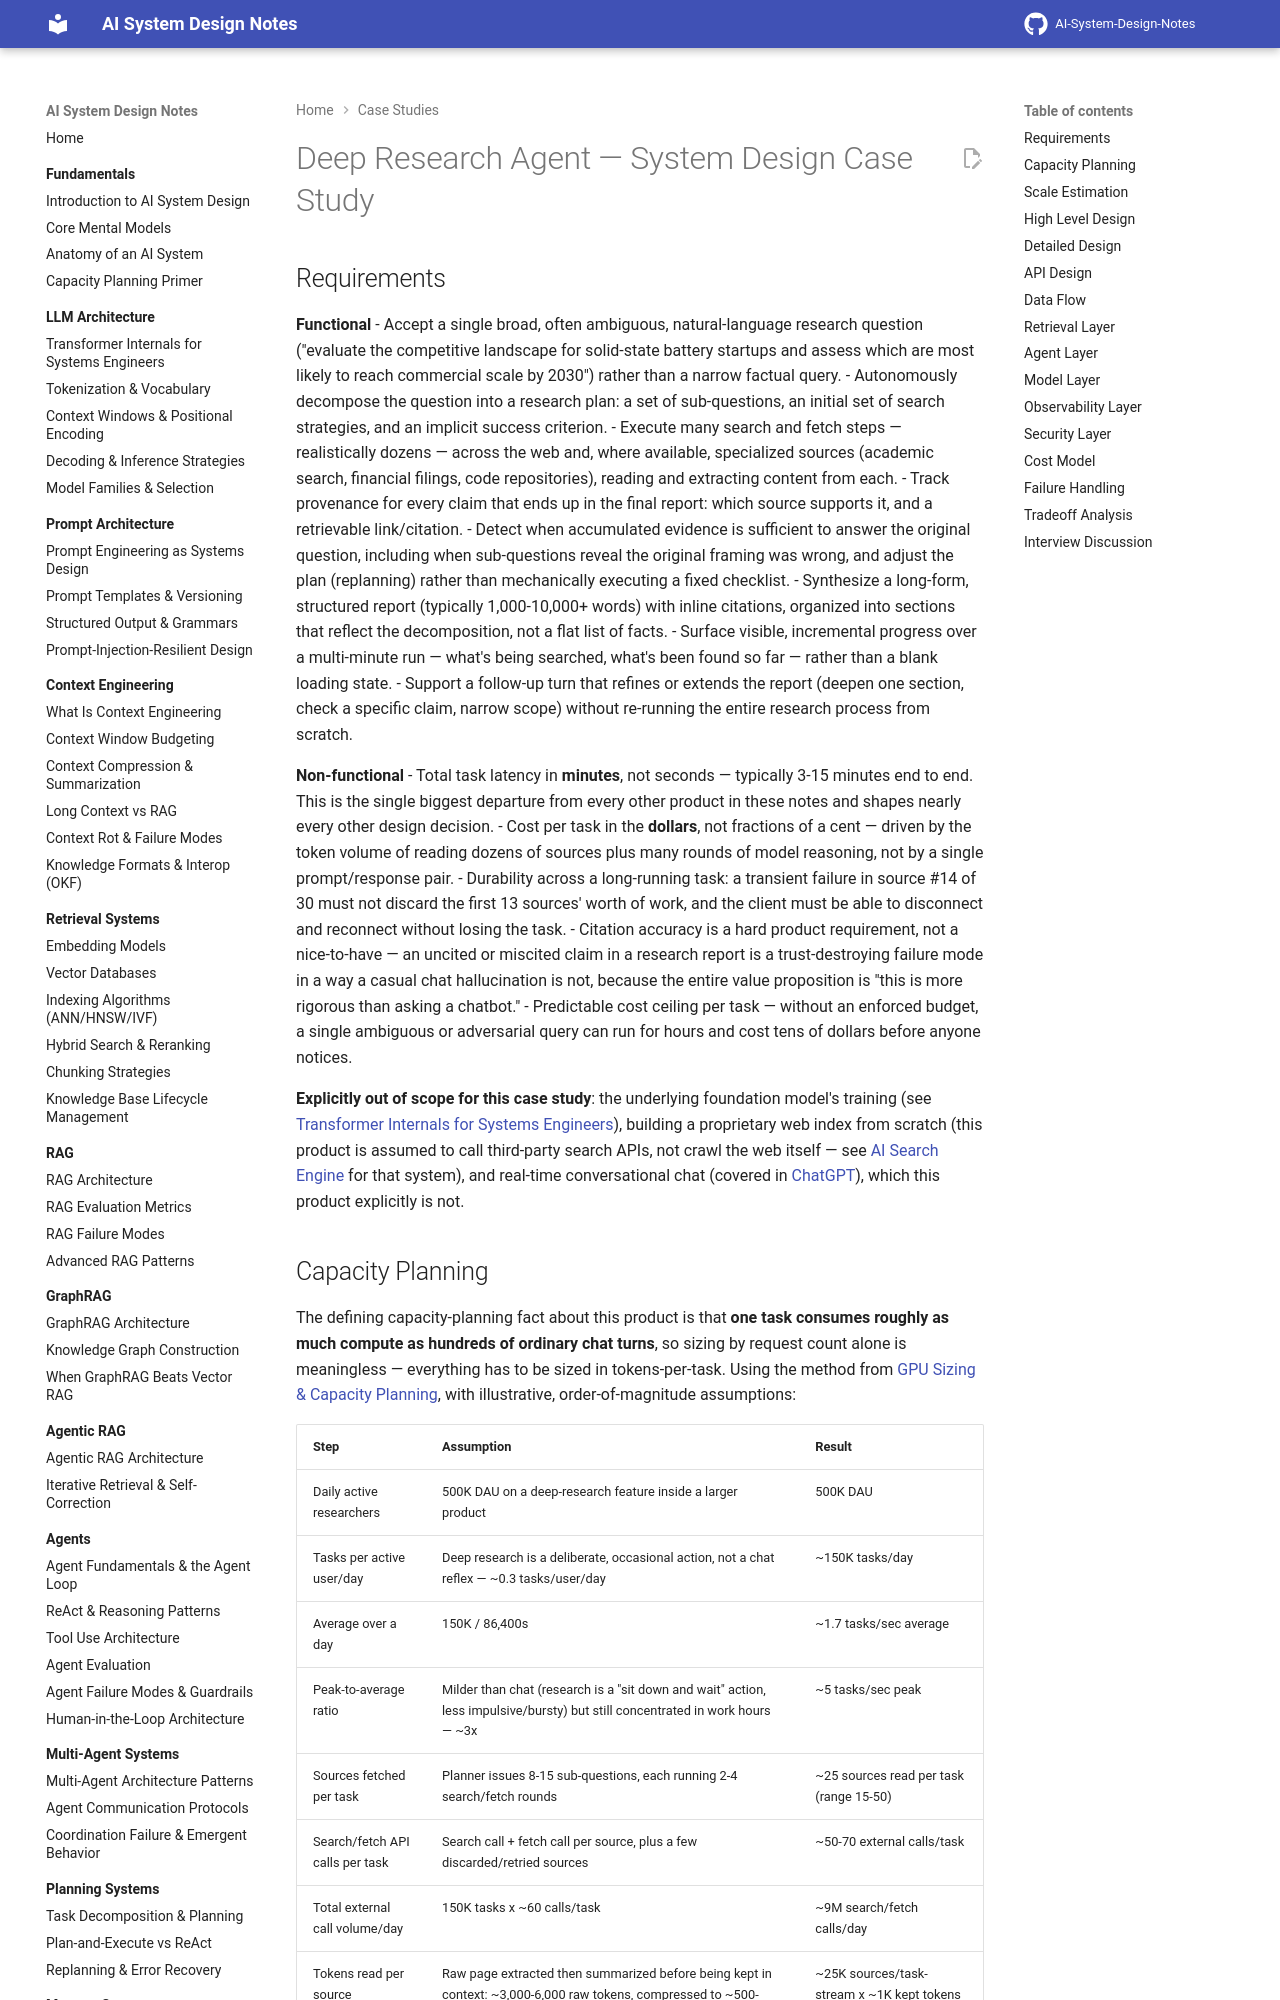

repository: GyanendraChaubey/AI-System-Design-Notes · page: 25-case-studies/07-deep-research-agent/index.html · generator: mkdocs

# Deep Research Agent — System Design Case Study

## Requirements

**Functional**
- Accept a single broad, often ambiguous, natural-language research question ("evaluate the competitive landscape for solid-state battery startups and assess which are most likely to reach commercial scale by 2030") rather than a narrow factual query.
- Autonomously decompose the question into a research plan: a set of sub-questions, an initial set of search strategies, and an implicit success criterion.
- Execute many search and fetch steps — realistically dozens — across the web and, where available, specialized sources (academic search, financial filings, code repositories), reading and extracting content from each.
- Track provenance for every claim that ends up in the final report: which source supports it, and a retrievable link/citation.
- Detect when accumulated evidence is sufficient to answer the original question, including when sub-questions reveal the original framing was wrong, and adjust the plan (replanning) rather than mechanically executing a fixed checklist.
- Synthesize a long-form, structured report (typically 1,000-10,000+ words) with inline citations, organized into sections that reflect the decomposition, not a flat list of facts.
- Surface visible, incremental progress over a multi-minute run — what's being searched, what's been found so far — rather than a blank loading state.
- Support a follow-up turn that refines or extends the report (deepen one section, check a specific claim, narrow scope) without re-running the entire research process from scratch.

**Non-functional**
- Total task latency in **minutes**, not seconds — typically 3-15 minutes end to end. This is the single biggest departure from every other product in these notes and shapes nearly every other design decision.
- Cost per task in the **dollars**, not fractions of a cent — driven by the token volume of reading dozens of sources plus many rounds of model reasoning, not by a single prompt/response pair.
- Durability across a long-running task: a transient failure in source #14 of 30 must not discard the first 13 sources' worth of work, and the client must be able to disconnect and reconnect without losing the task.
- Citation accuracy is a hard product requirement, not a nice-to-have — an uncited or miscited claim in a research report is a trust-destroying failure mode in a way a casual chat hallucination is not, because the entire value proposition is "this is more rigorous than asking a chatbot."
- Predictable cost ceiling per task — without an enforced budget, a single ambiguous or adversarial query can run for hours and cost tens of dollars before anyone notices.

**Explicitly out of scope for this case study**: the underlying foundation model's training (see [Transformer Internals for Systems Engineers](../02-llm-architecture/01-transformer-internals-for-systems-engineers.md)), building a proprietary web index from scratch (this product is assumed to call third-party search APIs, not crawl the web itself — see [AI Search Engine](15-ai-search-engine.md) for that system), and real-time conversational chat (covered in [ChatGPT](01-chatgpt.md)), which this product explicitly is not.
